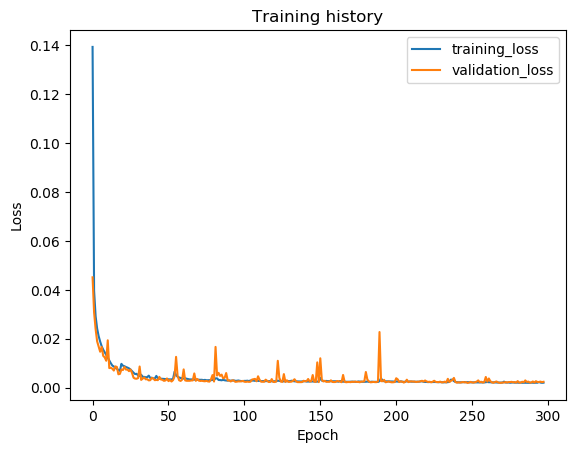

The file beside this chart, header and first rows:
epoch, train_loss, val_loss, val_f1
1, 0.1393, 0.04511, 0.8958
2, 0.03962, 0.03076, 0.9224
3, 0.02923, 0.024, 0.9372
4, 0.02418, 0.01894, 0.9487
5, 0.02106, 0.01683, 0.9508
6, 0.01883, 0.01469, 0.9635
7, 0.01693, 0.01668, 0.9444
8, 0.01554, 0.01301, 0.9665
9, 0.01448, 0.01237, 0.9661
10, 0.01343, 0.011, 0.9676
11, 0.01227, 0.01937, 0.9479
12, 0.0111, 0.007999, 0.9821
13, 0.01, 0.008135, 0.9797
14, 0.009047, 0.007761, 0.9814
15, 0.00865, 0.00699, 0.9865
16, 0.008141, 0.008704, 0.9721
17, 0.007714, 0.008459, 0.979
18, 0.007266, 0.005465, 0.9879
19, 0.006843, 0.005632, 0.9864
20, 0.009738, 0.007439, 0.9818
21, 0.00897, 0.007195, 0.9828
22, 0.008759, 0.008509, 0.9757
23, 0.008424, 0.00739, 0.9814
24, 0.008193, 0.007394, 0.9776
25, 0.007887, 0.006734, 0.9811
26, 0.007394, 0.007429, 0.9757
27, 0.006732, 0.00597, 0.9834
28, 0.006103, 0.004066, 0.9923
29, 0.005548, 0.003701, 0.992
30, 0.00566, 0.003642, 0.9926
31, 0.004945, 0.003912, 0.9914
32, 0.004773, 0.008644, 0.9788
33, 0.005281, 0.003171, 0.9938
34, 0.004429, 0.003698, 0.9922
35, 0.0044, 0.004184, 0.9902
36, 0.004252, 0.003418, 0.9921
37, 0.00429, 0.003469, 0.9928
38, 0.004919, 0.002971, 0.9939
39, 0.003967, 0.00305, 0.9932
40, 0.004065, 0.004009, 0.9916
41, 0.003755, 0.003721, 0.9914
42, 0.00373, 0.003056, 0.993
43, 0.004804, 0.003164, 0.9933
44, 0.003829, 0.003073, 0.9933
45, 0.003649, 0.004407, 0.9906
46, 0.003661, 0.003334, 0.9921
47, 0.003614, 0.003224, 0.9921
48, 0.003584, 0.00278, 0.9942
49, 0.003518, 0.002935, 0.9931
50, 0.003482, 0.003758, 0.9914
51, 0.003442, 0.002669, 0.9945
52, 0.003363, 0.003136, 0.993
53, 0.003392, 0.002509, 0.9947
54, 0.003563, 0.003076, 0.9937
55, 0.006526, 0.004621, 0.9896
56, 0.005087, 0.01259, 0.9833
57, 0.004492, 0.00482, 0.9917
58, 0.004158, 0.00302, 0.9939
59, 0.00396, 0.002743, 0.9942
60, 0.003849, 0.003284, 0.9918
... 238 more rows
